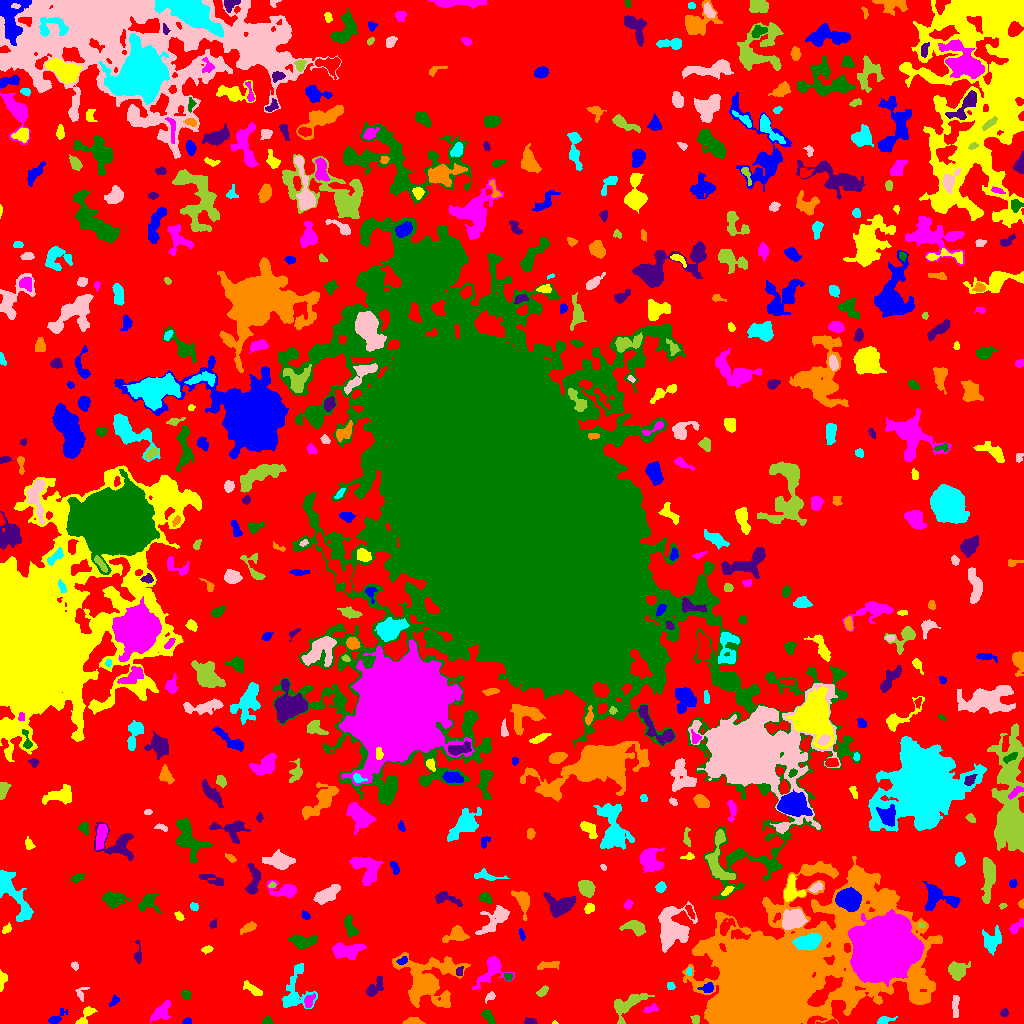

Values plotted in this chart, from the file beside it:
ID, X, Y, A, B, theta, total_flux, mu_max, mu_median, mu_mean, R_fwhm, R_e, R10, R90, x_start, x_end, y_start, y_end, area, greylevel
0, 497.4, 509.2, 307.8, 298.7, 0.6423, 1796790, 14.0, 3.0, 2.748, 74.15, 232.8, 90.88, 363.2, 0, 1023, 0, 1023, 653880, 2.748
1, 187.3, 2.184, 2.249, 1.572, 0.1321, 147.0, 4.0, 3.0, 2.722, 3.827, 2.459, 0.9772, 3.656, 182, 191, 0, 6, 54, 7.722
2, 554.4, 0.5789, 1.347, 0.6723, -0.04073, 19.0, 2.0, 1.0, 1.0, 2.034, 1.128, 0.0, 1.871, 552, 558, 0, 3, 19, 9.0
3, 160.6, 10.6, 5.944, 3.474, 0.7236, 505.0, 5.0, 2.0, 1.913, 4.983, 4.886, 1.871, 8.156, 150, 171, 0, 23, 264, 6.913
4, 267.3, 2.172, 2.454, 1.915, 0.04544, 209.0, 6.0, 3.0, 3.029, 3.568, 2.585, 0.9772, 4.068, 262, 273, 0, 7, 69, 8.029
5, 530.3, 1.843, 3.213, 1.584, -0.06373, 172.0, 4.0, 2.0, 2.293, 4.107, 2.706, 1.128, 4.222, 524, 537, 0, 6, 75, 7.293
6, 412.3, 2.174, 4.975, 1.746, 0.01436, 242.0, 5.0, 2.0, 2.086, 3.523, 3.478, 1.382, 5.352, 402, 425, 0, 6, 116, 7.086
7, 883.3, 2.641, 3.759, 1.723, 0.2479, 323.0, 7.0, 3.0, 3.019, 3.613, 2.821, 1.128, 4.618, 877, 897, 0, 7, 107, 9.019
8, 955.3, 18.74, 5.846, 1.8, 1.515, 280.0, 4.0, 2.0, 1.944, 5.14, 3.656, 1.382, 6.024, 952, 959, 6, 28, 144, 6.944
9, 695.4, 4.114, 2.339, 1.999, -1.105, 166.0, 4.0, 2.0, 2.338, 4.146, 2.764, 1.128, 4.107, 690, 699, 0, 8, 71, 8.338
10, 225, 3.28, 3.853, 2.066, -0.2707, 435.0, 8.0, 3.0, 3.246, 4.107, 3.338, 1.262, 5.47, 217, 233, 0, 10, 134, 8.246
11, 56.55, 5.683, 5.532, 2.192, 0.6768, 281.0, 4.0, 2.0, 2.051, 5.412, 3.7, 1.493, 5.809, 48, 67, 0, 15, 137, 7.051
12, 85.82, 7.764, 6.266, 2.495, 0.9382, 432.0, 6.0, 2.0, 2.618, 5.046, 3.949, 1.493, 6.18, 75, 97, 0, 17, 165, 7.618
13, 650.7, 14.44, 4.004, 1.637, 0.2483, 150.0, 5.0, 1.0, 1.562, 1.954, 2.932, 0.9772, 4.687, 643, 658, 11, 20, 96, 7.562
14, 488.9, 5.871, 3.761, 1.595, -0.9582, 132.0, 3.0, 1.0, 1.0, 3.656, 3.09, 1.128, 4.754, 481, 495, 0, 14, 132, 7.0
15, 1004, 10.59, 2.174, 1.938, 0.9417, 120.0, 4.0, 2.0, 1.905, 3.613, 2.459, 0.7979, 3.827, 1000, 1008, 7, 15, 63, 6.905
16, 426.5, 41.47, 12.1, 10.7, 0.1864, 8372, 29.0, 3.0, 5.086, 6.747, 8.704, 3.09, 18.18, 392, 470, 16, 71, 1646, 10.09
17, 294.8, 31.44, 12.92, 7.37, 1.346, 1293, 8.0, 2.0, 2.351, 5.944, 6.723, 2.459, 11.34, 282, 317, 15, 60, 550, 7.351
18, 490.1, 26.75, 2.833, 1.761, 0.6473, 156.0, 4.0, 2.0, 2.053, 3.909, 2.646, 0.9772, 4.297, 485, 495, 20, 32, 76, 8.053
19, 627.6, 19.7, 7.923, 3.522, 0.675, 794.0, 7.0, 1.0, 1.842, 5.323, 5.14, 1.954, 8.156, 614, 654, 0, 30, 431, 7.842
20, 9.876, 26.42, 8.765, 4.983, 1.436, 2153, 10.0, 4.0, 3.915, 8.33, 7.159, 2.821, 11.2, 0, 21, 9, 55, 550, 8.915
21, 114, 22.1, 3.358, 1.65, 0.8514, 124.0, 4.0, 1.0, 1.59, 3.338, 2.646, 0.9772, 4.37, 109, 119, 17, 29, 78, 7.59
22, 252.4, 34.22, 5.256, 1.888, -0.6358, 273.0, 5.0, 2.0, 1.717, 3.478, 3.656, 1.382, 5.997, 243, 262, 28, 43, 159, 7.717
23, 308.5, 21.8, 3.081, 2, 1.37, 188.0, 4.0, 2.0, 1.607, 4.37, 2.985, 1.128, 4.787, 304, 315, 16, 30, 117, 9.607
24, 186, 28.29, 2.805, 1.954, -1.117, 174.0, 3.0, 2.0, 2.0, 4.334, 2.985, 1.262, 4.514, 181, 191, 24, 34, 87, 8.0
25, 374.7, 35.97, 6.376, 2.799, 0.9059, 416.0, 5.0, 2.0, 1.972, 4.068, 4.583, 1.693, 7.225, 366, 383, 27, 47, 211, 6.972
26, 769.4, 42.61, 37.32, 21.13, 0.4111, 381266, 232.0, 6.0, 21.89, 14.07, 22.54, 7.442, 49.77, 682, 942, 0, 167, 17419, 25.89
27, 670.5, 37.68, 2.053, 1.652, -0.6095, 92.0, 4.0, 1.0, 1.533, 2.932, 2.257, 0.7979, 3.7, 667, 675, 34, 41, 60, 7.533
28, 80.8, 29.45, 3.64, 2.41, 1.34, 163.0, 6.0, 1.0, 1.716, 2.459, 2.646, 0.7979, 4.82, 75, 89, 22, 36, 95, 7.716
29, 542.2, 32, 3.162, 1.679, 0.6785, 265.0, 9.0, 3.0, 2.88, 2.185, 2.821, 0.9772, 4.618, 536, 548, 27, 38, 92, 7.88
30, 568.9, 32.48, 15.26, 4.278, -0.8539, 1495, 8.0, 2.0, 2.81, 7.225, 6.747, 2.459, 10.94, 535, 584, 16, 64, 532, 7.81
31, 707.5, 35.59, 3.124, 2.431, 0.2415, 284.0, 4.0, 3.0, 2.47, 4.983, 3.385, 1.493, 5.078, 697, 713, 31, 41, 115, 10.47
32, 1.12, 43.38, 4.764, 1.384, 1.532, 527.0, 16.0, 3.0, 4.705, 3.038, 2.585, 0.9772, 4.442, 0, 7, 32, 54, 112, 14.71
33, 492.3, 54.49, 8.728, 5.463, 0.8557, 1174, 9.0, 2.0, 2.749, 5.14, 5.382, 2.034, 9.837, 472, 514, 34, 67, 427, 7.749
34, 508, 46.63, 2.141, 1.79, -0.7814, 110.0, 3.0, 2.0, 1.803, 3.568, 2.523, 0.9772, 3.742, 504, 512, 43, 50, 61, 8.803
35, 459.6, 51.33, 2.679, 1.611, 1.359, 82.0, 3.0, 1.0, 1.281, 2.764, 2.394, 0.7979, 3.785, 456, 463, 48, 57, 64, 10.28
36, 544, 58.02, 4.043, 0.9791, 0.2324, 49.0, 2.0, 0.0, 0.3267, 3.742, 2.459, 0.7979, 3.523, 537, 559, 54, 62, 150, 8.327
37, 688.9, 51.77, 2.395, 1.272, 1.527, 120.0, 5.0, 3.0, 2.667, 2.706, 2.111, 0.7979, 3.29, 686, 691, 48, 56, 45, 9.667
38, 74.59, 57.96, 2.125, 1.592, -0.8559, 159.0, 5.0, 3.0, 2.789, 3.038, 2.326, 0.9772, 3.613, 71, 78, 53, 62, 57, 7.789
39, 956.7, 52.74, 4.419, 4.097, 0.1932, 795.0, 6.0, 2.0, 2.76, 6.652, 5.015, 2.034, 8.117, 948, 970, 43, 62, 288, 7.76
40, 663.2, 61.25, 5.767, 1.547, 0.03646, 97.0, 2.0, 1.0, 0.7823, 4.983, 3.038, 1.128, 4.652, 651, 671, 58, 65, 124, 7.782
41, 402.5, 62.73, 2.828, 1.652, 0.4258, 144.0, 4.0, 2.0, 2.0, 3.909, 2.706, 0.9772, 4.222, 396, 407, 59, 67, 72, 10.0
42, 206.5, 74.51, 2.456, 1.391, 0.1846, 146.0, 6.0, 2.0, 1.973, 2.821, 2.257, 0.7979, 3.656, 201, 213, 69, 78, 74, 7.973
43, 345.6, 72.87, 7.709, 3.496, 0.03652, 1494, 8.0, 4.0, 3.811, 7.999, 6.155, 2.459, 9.591, 332, 366, 64, 81, 392, 8.811
44, 302.2, 82.1, 6.455, 2.841, 0.03965, 1137, 10.0, 4.0, 4.004, 5.698, 4.918, 1.871, 7.919, 288, 317, 75, 89, 284, 9.004
45, 138, 70.21, 6.859, 1.704, -1.537, 170.0, 3.0, 1.0, 1.504, 4.146, 3.523, 1.262, 5.441, 134, 141, 60, 83, 113, 6.504
46, 457.3, 89.22, 4.043, 3.32, 0.07549, 592.0, 8.0, 2.0, 2.268, 4.652, 4.146, 1.596, 6.747, 442, 469, 81, 98, 261, 8.268
47, 808.1, 81.86, 6.419, 3.224, 0.2372, 2259, 13.0, 6.0, 6.122, 7.485, 5.863, 2.394, 8.974, 792, 821, 73, 90, 369, 22.12
48, 671.9, 95.11, 9.924, 7.715, 1.514, 4116, 13.0, 4.0, 4.412, 8.519, 8.686, 3.338, 14.26, 658, 697, 71, 122, 933, 9.412
49, 634.5, 96.56, 5.81, 3.119, -0.277, 723.0, 6.0, 3.0, 2.951, 6.91, 4.951, 1.954, 7.548, 619, 645, 87, 103, 245, 7.951
50, 725.4, 96.78, 5.017, 2.423, 0.8716, 269.0, 4.0, 1.0, 1.573, 5.14, 3.868, 1.382, 6.155, 720, 735, 88, 105, 171, 11.57
51, 521.9, 89.15, 3.027, 1.218, -1.344, 108.0, 4.0, 2.0, 1.77, 3.385, 2.394, 0.7979, 3.742, 519, 525, 83, 95, 61, 7.77
52, 6.737, 94.42, 2.602, 1.679, 0.7616, 118.0, 5.0, 2.0, 1.616, 1.784, 2.646, 0.7979, 4.068, 2, 11, 90, 101, 73, 7.616
53, 1016, 96.85, 4.968, 2.135, 0.722, 244.0, 4.0, 2.0, 1.848, 4.82, 3.568, 1.382, 5.809, 1009, 1023, 89, 105, 132, 6.848
54, 350, 97.78, 6.298, 2.503, -1.225, 505.0, 6.0, 2.0, 2.5, 5.412, 4.442, 1.693, 6.887, 344, 358, 86, 109, 202, 7.5
55, 213.2, 98.94, 2.088, 1.724, 1.042, 155.0, 5.0, 2.0, 2.627, 3.038, 2.394, 0.9772, 3.742, 209, 216, 95, 104, 59, 7.627
56, 248.9, 95.96, 4.272, 1.911, 0.4809, 259.0, 5.0, 2.0, 1.962, 3.432, 3.432, 1.262, 5.781, 240, 256, 89, 102, 132, 6.962
57, 991.8, 81.76, 5.382, 4.22, 1.226, 770.0, 7.0, 2.0, 2.414, 4.618, 5.262, 1.954, 8.722, 982, 1001, 68, 98, 319, 7.414
58, 494.2, 103.8, 9.822, 4.527, 0.7802, 1388, 6.0, 3.0, 3.243, 9.674, 6.933, 2.764, 10.62, 475, 509, 89, 118, 428, 7.243
59, 921.2, 98.12, 1.732, 1.408, -0.05937, 97.0, 4.0, 3.0, 2.425, 3.09, 2.034, 0.7979, 3.038, 918, 925, 96, 101, 40, 12.43
... 519 more rows
